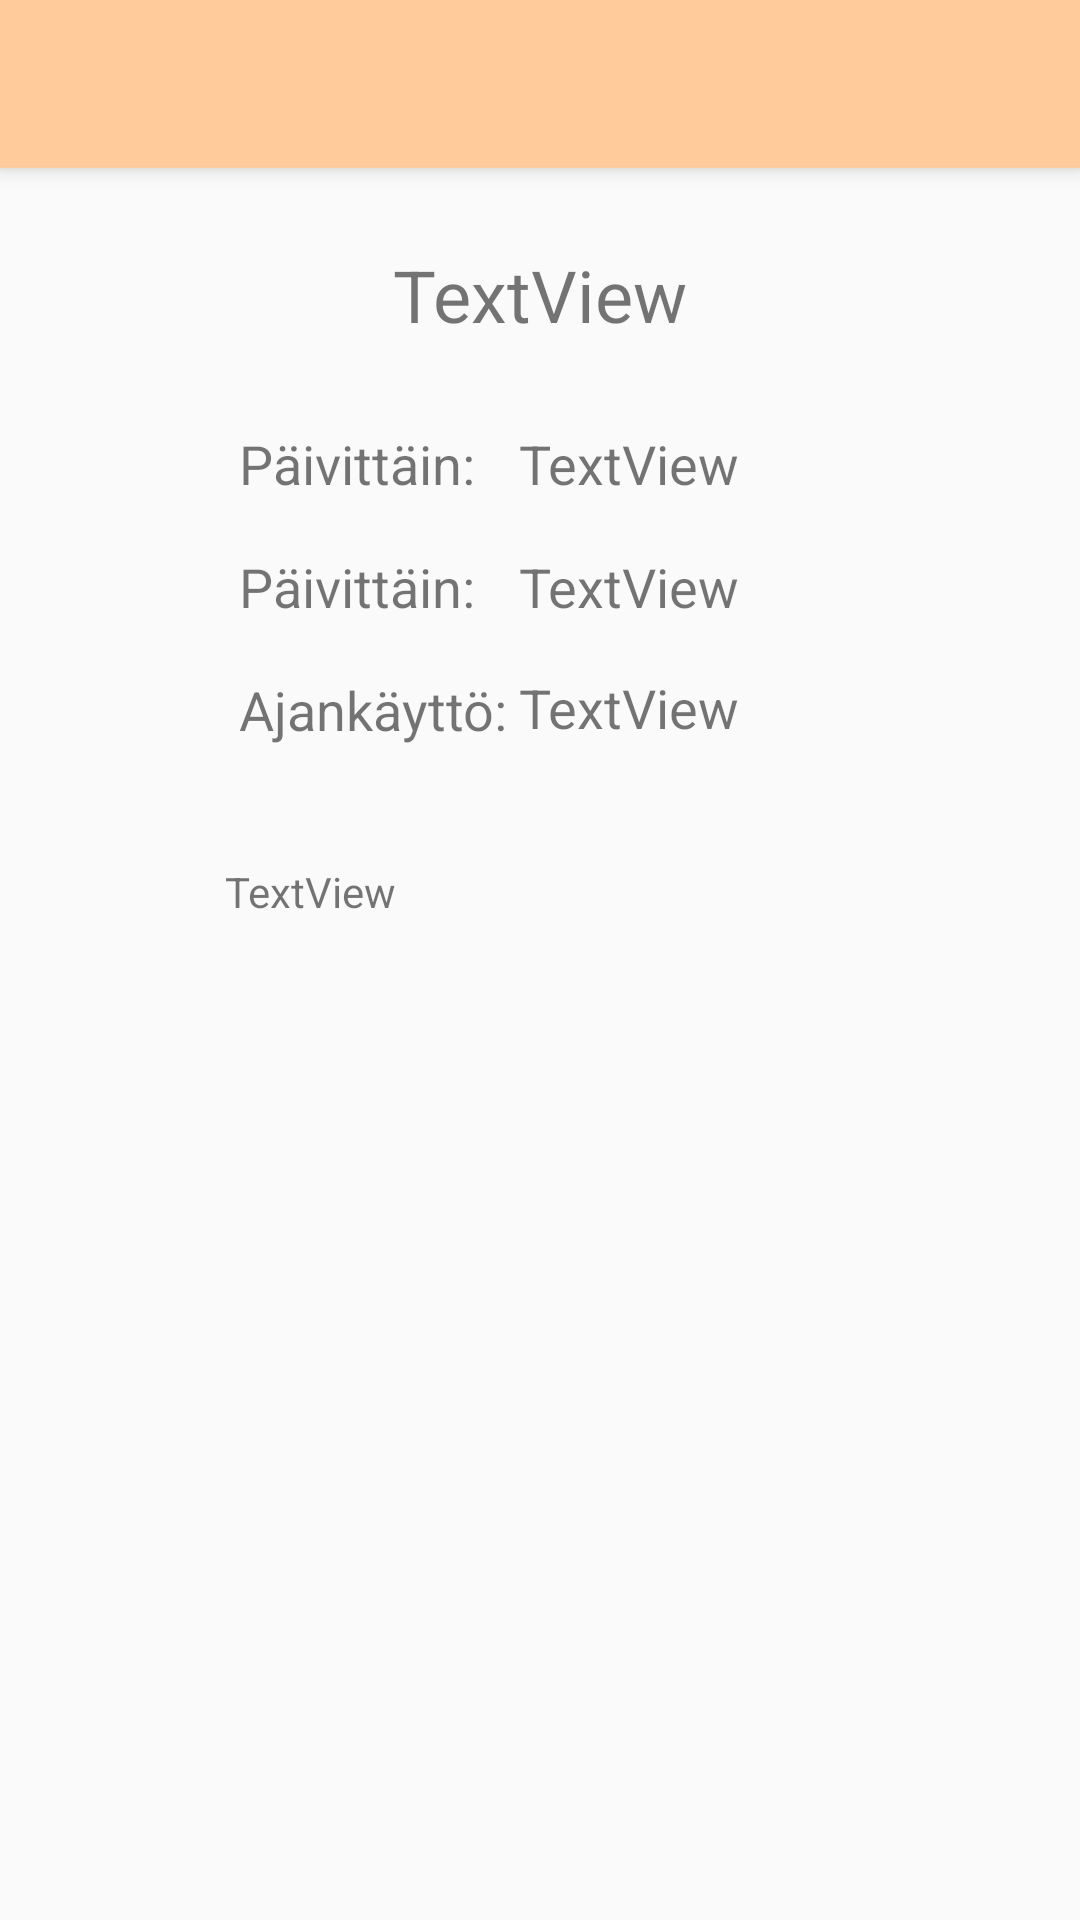

Android layout source for this screen:
<!-- AndroidManifest.xml: application theme AppTheme -->
<!-- res/layout/activity_info.xml -->
<?xml version="1.0" encoding="utf-8"?>
<android.support.constraint.ConstraintLayout xmlns:android="http://schemas.android.com/apk/res/android"
    xmlns:app="http://schemas.android.com/apk/res-auto"
    xmlns:tools="http://schemas.android.com/tools"
    android:layout_width="match_parent"
    android:layout_height="match_parent"
    tools:context="com.example.ajanherra.activities.InfoActivity">

    <include
        layout = "@layout/toolbar_info_return"
        android:id = "@+id/returnBar"></include>

    <TextView
        android:id="@+id/name"
        android:layout_width="wrap_content"
        android:layout_height="wrap_content"
        android:layout_marginStart="8dp"
        android:layout_marginTop="82dp"
        android:layout_marginEnd="8dp"
        android:text="TextView"
        android:textSize="24sp"
        app:layout_constraintEnd_toEndOf="parent"
        app:layout_constraintStart_toStartOf="parent"
        app:layout_constraintTop_toTopOf="parent" />

    <TextView
        android:id="@+id/reference"
        android:layout_width="170dp"
        android:layout_height="25dp"
        android:layout_marginStart="8dp"
        android:layout_marginTop="28dp"
        android:layout_marginEnd="8dp"
        android:text="TextView"
        android:textSize="18sp"
        app:layout_constraintEnd_toEndOf="parent"
        app:layout_constraintHorizontal_bias="0.949"
        app:layout_constraintStart_toStartOf="parent"
        app:layout_constraintTop_toBottomOf="@+id/name" />

    <TextView
        android:id="@+id/reference2"
        android:layout_width="100dp"
        android:layout_height="25dp"
        android:layout_marginStart="8dp"
        android:layout_marginTop="28dp"
        android:layout_marginEnd="8dp"
        android:text="Päivittäin:"
        android:textSize="18sp"
        app:layout_constraintEnd_toEndOf="parent"
        app:layout_constraintHorizontal_bias="0.294"
        app:layout_constraintStart_toStartOf="parent"
        app:layout_constraintTop_toBottomOf="@+id/name" />

    <TextView
        android:id="@+id/reference3"
        android:layout_width="100dp"
        android:layout_height="25dp"
        android:layout_marginStart="8dp"
        android:layout_marginTop="16dp"
        android:layout_marginEnd="8dp"
        android:text="Päivittäin:"
        android:textSize="18sp"
        app:layout_constraintEnd_toEndOf="parent"
        app:layout_constraintHorizontal_bias="0.294"
        app:layout_constraintStart_toStartOf="parent"
        app:layout_constraintTop_toBottomOf="@+id/reference2" />

    <TextView
        android:id="@+id/reference4"
        android:layout_width="100dp"
        android:layout_height="25dp"
        android:layout_marginStart="8dp"
        android:layout_marginTop="16dp"
        android:layout_marginEnd="8dp"
        android:text="Ajankäyttö:"
        android:textSize="18sp"
        app:layout_constraintEnd_toEndOf="parent"
        app:layout_constraintHorizontal_bias="0.294"
        app:layout_constraintStart_toStartOf="parent"
        app:layout_constraintTop_toBottomOf="@+id/reference3" />

    <TextView
        android:id="@+id/average"
        android:layout_width="170dp"
        android:layout_height="wrap_content"
        android:layout_marginStart="8dp"
        android:layout_marginTop="16dp"
        android:layout_marginEnd="8dp"
        android:text="TextView"
        android:textSize="18sp"
        app:layout_constraintEnd_toEndOf="parent"
        app:layout_constraintHorizontal_bias="0.949"
        app:layout_constraintStart_toStartOf="parent"
        app:layout_constraintTop_toBottomOf="@+id/reference" />

    <TextView
        android:id="@+id/result"
        android:layout_width="170dp"
        android:layout_height="wrap_content"
        android:layout_marginStart="8dp"
        android:layout_marginTop="16dp"
        android:layout_marginEnd="8dp"
        android:text="TextView"
        android:textSize="18sp"
        app:layout_constraintEnd_toEndOf="parent"
        app:layout_constraintHorizontal_bias="0.949"
        app:layout_constraintStart_toStartOf="parent"
        app:layout_constraintTop_toBottomOf="@+id/average" />

    <TextView
        android:id="@+id/additional"
        android:layout_width="210dp"
        android:layout_height="134dp"
        android:layout_marginTop="8dp"
        android:layout_marginBottom="8dp"
        android:text="TextView"
        app:layout_constraintBottom_toBottomOf="parent"
        app:layout_constraintEnd_toEndOf="parent"
        app:layout_constraintStart_toStartOf="parent"
        app:layout_constraintTop_toBottomOf="@+id/result"
        app:layout_constraintVertical_bias="0.131" />

</android.support.constraint.ConstraintLayout>
<!-- res/layout/toolbar_info_return.xml (included above) -->
<?xml version="1.0" encoding="utf-8"?>
<android.support.v7.widget.Toolbar
    xmlns:android="http://schemas.android.com/apk/res/android"
    xmlns:app="http://schemas.android.com/apk/res-auto"
    android:layout_width="match_parent"
    android:layout_height="?attr/actionBarSize"
    android:background="?attr/colorPrimary"
    android:id="@+id/toolBar"
    android:elevation="4dp"
    android:theme="@style/ThemeOverlay.AppCompat.Light"
    app:popupTheme="@style/CustomPopupStyle"
    app:subtitleTextColor="@color/colorTextMenu"
    app:titleTextColor="@color/colorTextMenu"
    />
<!-- resources referenced by this layout -->
<resources>
  <style name="CustomPopupStyle" parent="Theme.AppCompat.Light.NoActionBar">
          <item name="android:background">@color/colorAccent</item>
          <item name="overlapAnchor">false</item>
          <item name="android:dropDownVerticalOffset">-4dp</item>
      </style>
  <style name="AppTheme" parent="Theme.AppCompat.Light.NoActionBar">
          
          <item name="colorPrimary">@color/colorPrimary</item>
          <item name="colorPrimaryDark">@color/colorPrimaryDark</item>
          <item name="colorAccent">@color/colorAccent</item>
      </style>
  <color name="colorAccent">#d1e8e2</color>
  <color name="colorPrimary">#ffcb9a</color>
  <color name="colorPrimaryDark">#d9b08c</color>
</resources>
